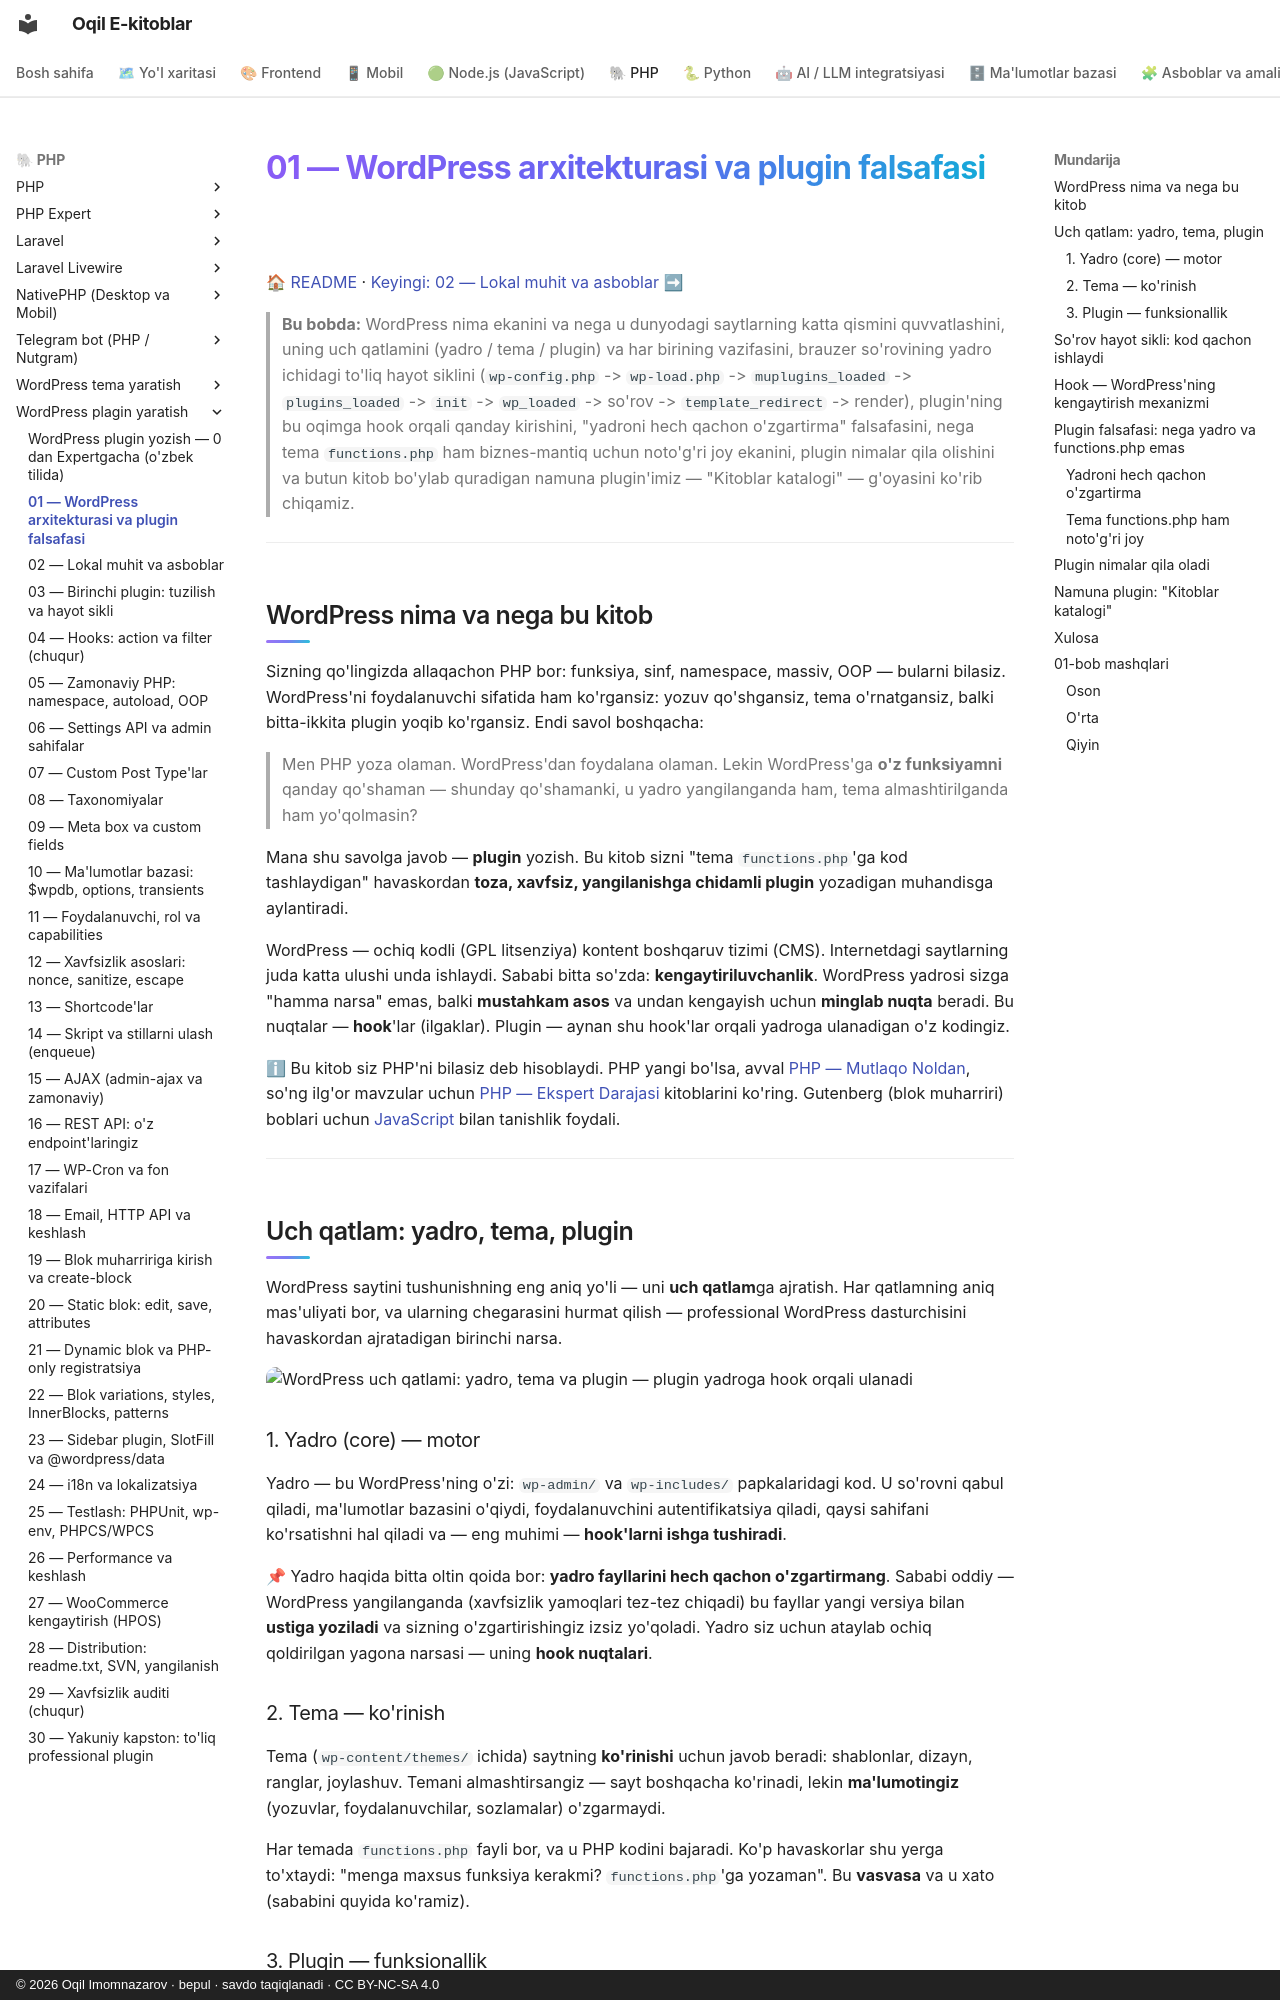

repository: iOqil/e-book · page: wp-plugin/01-arxitektura-falsafa/index.html · generator: mkdocs · copyright: © 2026 Oqil Imomnazarov · bepul · savdo taqiqlanadi · CC BY-NC-SA 4.0

# 01 — WordPress arxitekturasi va plugin falsafasi

[🏠 README](./README.md) · [Keyingi: 02 — Lokal muhit va asboblar ➡](./02-lokal-muhit.md)

> **Bu bobda:** WordPress nima ekanini va nega u dunyodagi saytlarning katta qismini quvvatlashini, uning uch qatlamini (yadro / tema / plugin) va har birining vazifasini, brauzer so'rovining yadro ichidagi to'liq hayot siklini (`wp-config.php` -> `wp-load.php` -> `muplugins_loaded` -> `plugins_loaded` -> `init` -> `wp_loaded` -> so'rov -> `template_redirect` -> render), plugin'ning bu oqimga hook orqali qanday kirishini, "yadroni hech qachon o'zgartirma" falsafasini, nega tema `functions.php` ham biznes-mantiq uchun noto'g'ri joy ekanini, plugin nimalar qila olishini va butun kitob bo'ylab quradigan namuna plugin'imiz — "Kitoblar katalogi" — g'oyasini ko'rib chiqamiz.

---

## WordPress nima va nega bu kitob

Sizning qo'lingizda allaqachon PHP bor: funksiya, sinf, namespace, massiv, OOP — bularni bilasiz. WordPress'ni foydalanuvchi sifatida ham ko'rgansiz: yozuv qo'shgansiz, tema o'rnatgansiz, balki bitta-ikkita plugin yoqib ko'rgansiz. Endi savol boshqacha:

> Men PHP yoza olaman. WordPress'dan foydalana olaman. Lekin WordPress'ga **o'z funksiyamni** qanday qo'shaman — shunday qo'shamanki, u yadro yangilanganda ham, tema almashtirilganda ham yo'qolmasin?

Mana shu savolga javob — **plugin** yozish. Bu kitob sizni "tema `functions.php`'ga kod tashlaydigan" havaskordan **toza, xavfsiz, yangilanishga chidamli plugin** yozadigan muhandisga aylantiradi.

WordPress — ochiq kodli (GPL litsenziya) kontent boshqaruv tizimi (CMS). Internetdagi saytlarning juda katta ulushi unda ishlaydi. Sababi bitta so'zda: **kengaytiriluvchanlik**. WordPress yadrosi sizga "hamma narsa" emas, balki **mustahkam asos** va undan kengayish uchun **minglab nuqta** beradi. Bu nuqtalar — **hook**'lar (ilgaklar). Plugin — aynan shu hook'lar orqali yadroga ulanadigan o'z kodingiz.

ℹ Bu kitob siz PHP'ni bilasiz deb hisoblaydi. PHP yangi bo'lsa, avval [PHP — Mutlaqo Noldan](../php/README.md), so'ng ilg'or mavzular uchun [PHP — Ekspert Darajasi](../php-expert/README.md) kitoblarini ko'ring. Gutenberg (blok muharriri) boblari uchun [JavaScript](../js/README.md) bilan tanishlik foydali.

---

## Uch qatlam: yadro, tema, plugin

WordPress saytini tushunishning eng aniq yo'li — uni **uch qatlam**ga ajratish. Har qatlamning aniq mas'uliyati bor, va ularning chegarasini hurmat qilish — professional WordPress dasturchisini havaskordan ajratadigan birinchi narsa.

![WordPress uch qatlami: yadro, tema va plugin — plugin yadroga hook orqali ulanadi](rasmlar/wpp01-core-tema-plugin.svg)

### 1. Yadro (core) — motor

Yadro — bu WordPress'ning o'zi: `wp-admin/` va `wp-includes/` papkalaridagi kod. U so'rovni qabul qiladi, ma'lumotlar bazasini o'qiydi, foydalanuvchini autentifikatsiya qiladi, qaysi sahifani ko'rsatishni hal qiladi va — eng muhimi — **hook'larni ishga tushiradi**.

📌 Yadro haqida bitta oltin qoida bor: **yadro fayllarini hech qachon o'zgartirmang**. Sababi oddiy — WordPress yangilanganda (xavfsizlik yamoqlari tez-tez chiqadi) bu fayllar yangi versiya bilan **ustiga yoziladi** va sizning o'zgartirishingiz izsiz yo'qoladi. Yadro siz uchun ataylab ochiq qoldirilgan yagona narsasi — uning **hook nuqtalari**.

### 2. Tema — ko'rinish

Tema (`wp-content/themes/` ichida) saytning **ko'rinishi** uchun javob beradi: shablonlar, dizayn, ranglar, joylashuv. Temani almashtirsangiz — sayt boshqacha ko'rinadi, lekin **ma'lumotingiz** (yozuvlar, foydalanuvchilar, sozlamalar) o'zgarmaydi.

Har temada `functions.php` fayli bor, va u PHP kodini bajaradi. Ko'p havaskorlar shu yerga to'xtaydi: "menga maxsus funksiya kerakmi? `functions.php`'ga yozaman". Bu **vasvasa** va u xato (sababini quyida ko'ramiz).
